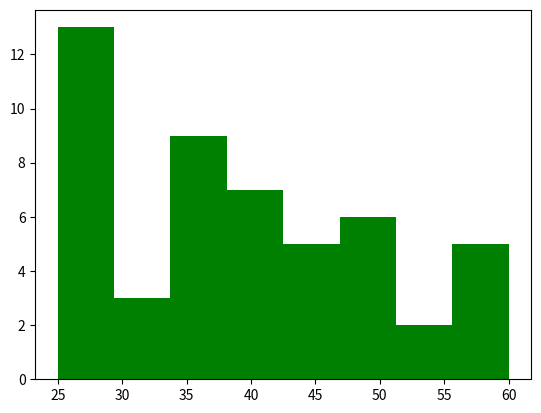

Write the Python code that produced this figure.
# -*- coding: utf-8 -*-
"""
Created on Thu Oct 31 14:15:36 2019

[redacted]
"""

from matplotlib import pyplot as plt
import random
age=[]
for i in range(50):age.append(random.randint(25,60))
plt.hist(age,bins=8,range=(25,60),color='green')